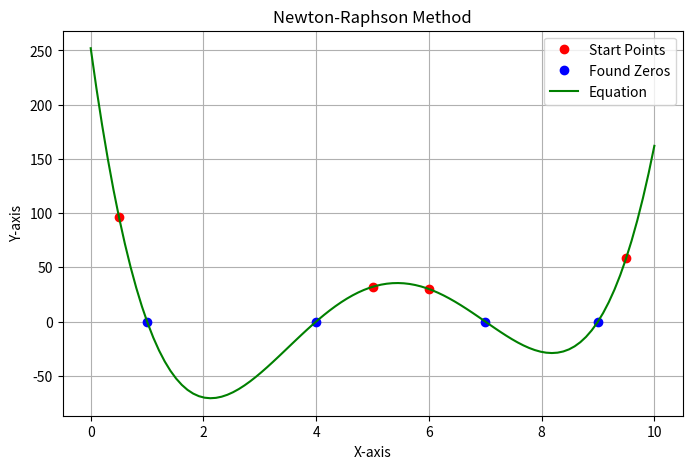

This chart was generated by the following Python code:
import numpy as np
import matplotlib.pyplot as plot
from scipy.interpolate import KroghInterpolator


def NewtonRaphson(f, f_prime, x, tolerance = .01) -> float:
    while (abs(f(x)) > tolerance):
        x = x - (f(x) / f_prime(x))
    return x


f = lambda x: (x-1)*(x-4)*(x-7)*(x-9)
f_prime = lambda x: (f(x + .001) - f(x - .001)) / (.002)

# initial point around intervals, get y values
x_start_pts = [.5, 5, 6, 9.5]
y_start_pts = []
for i in range(0, len(x_start_pts)):
    y_start_pts.append(f(x_start_pts[i]))

# find the zeros between the intervals
x_found_pts = []
y_found_pts = []
for i in range(0, len(x_start_pts)):
    x = NewtonRaphson(f, f_prime, x_start_pts[i])
    x_found_pts.append(x)
    y_found_pts.append(f(x))

# compute so we can show equation
resolution = 100
x_full = np.linspace(0, 10, resolution)
y_full = []
for i in range(0, len(x_full)):
    y_full.append(f(x_full[i]))

# display everything
plot.figure(figsize=(8, 5))
plot.plot(x_start_pts, y_start_pts, marker='o', linestyle='None', color='r', label='Start Points')
plot.plot(x_found_pts, y_found_pts, marker='o', linestyle='None', color='b', label='Found Zeros')
plot.plot(x_full, y_full, marker='None', linestyle='-', color='g', label='Equation')
plot.title("Newton-Raphson Method")
plot.xlabel("X-axis")
plot.ylabel("Y-axis")
plot.legend()
plot.grid()
plot.show()
